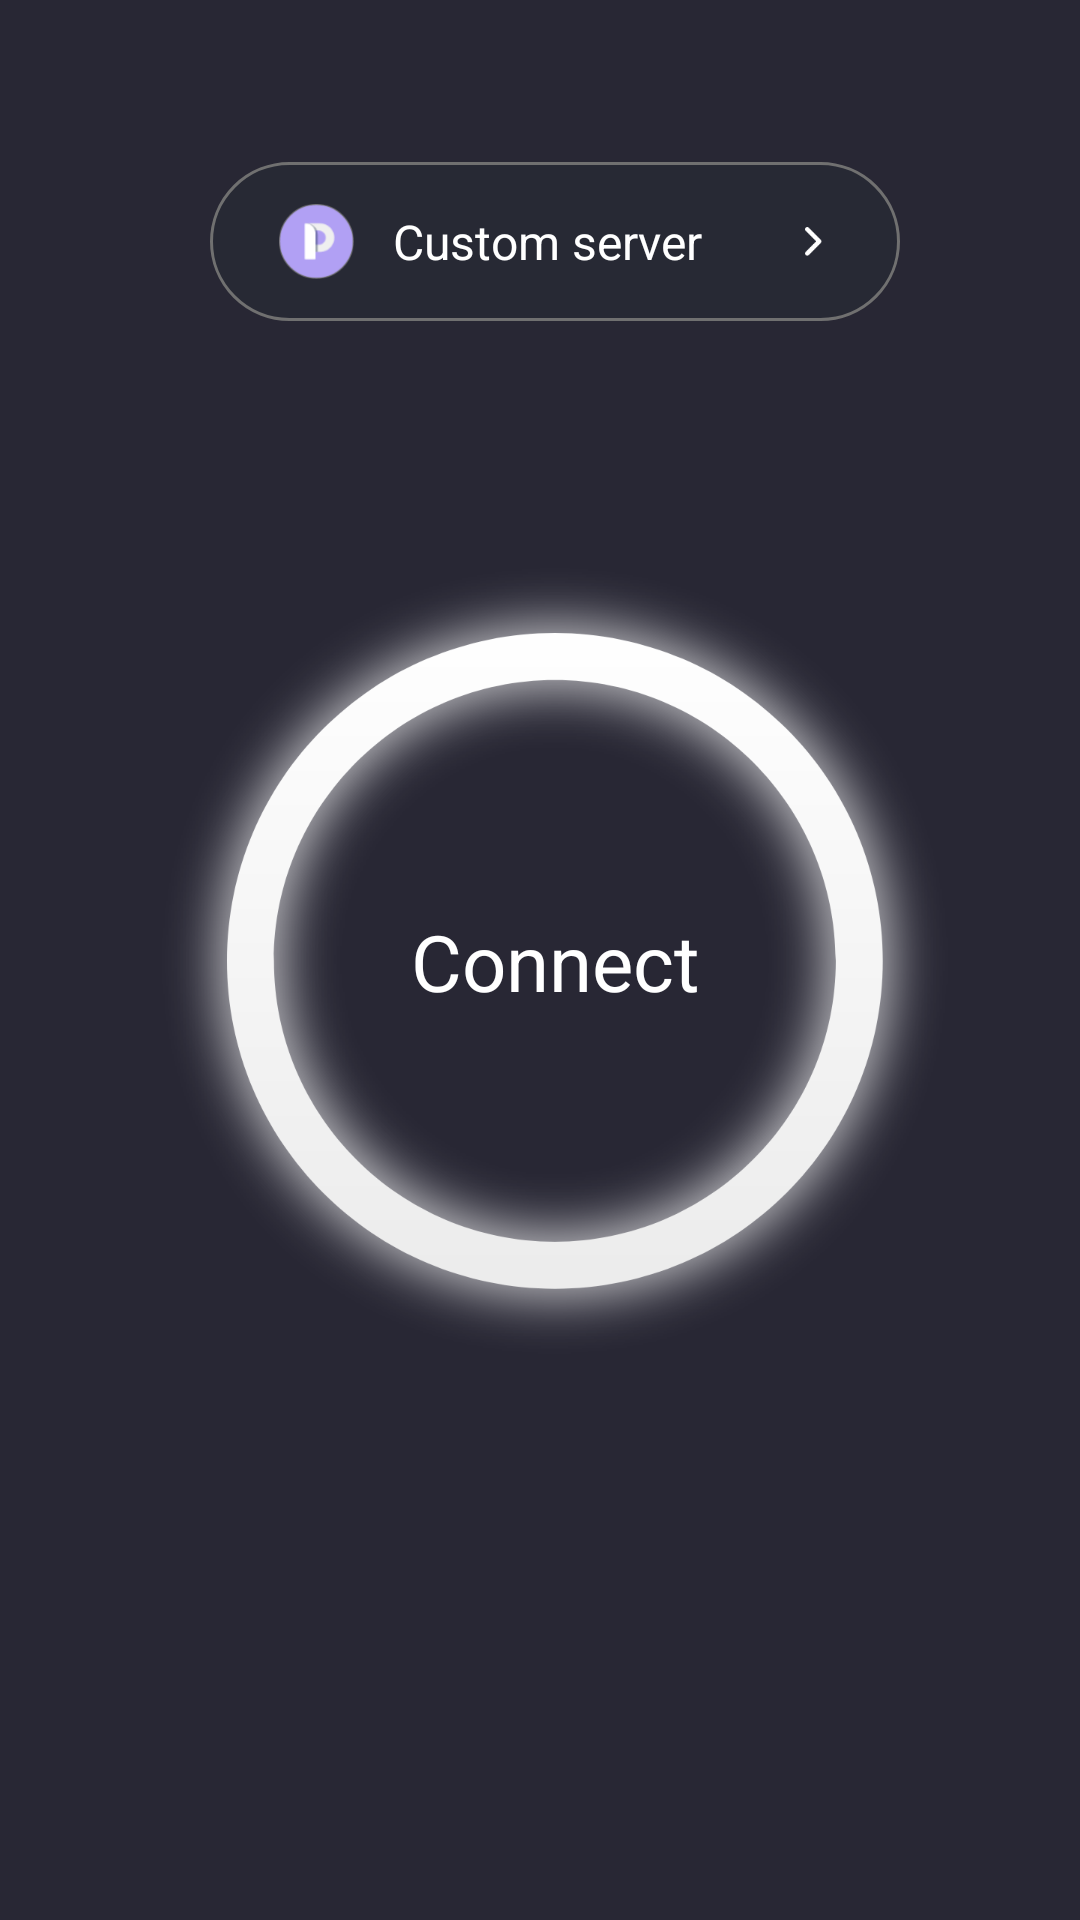

Reconstruct the res/layout file that produces this screen, plus the resources it refers to.
<!-- AndroidManifest.xml: application theme Theme.VPN -->
<!-- res/layout/main_fragment.xml -->
<?xml version="1.0" encoding="utf-8"?>
<androidx.constraintlayout.widget.ConstraintLayout xmlns:android="http://schemas.android.com/apk/res/android"
    android:layout_width="match_parent"
    android:layout_height="match_parent"
    xmlns:app="http://schemas.android.com/apk/res-auto"
    android:orientation="vertical"
    android:paddingLeft="10dp"
    android:paddingBottom="5dp"
    android:background="#282734">
    <LinearLayout
        android:id="@+id/content"
        android:background="@drawable/main_flag_bg"
        app:layout_constraintTop_toTopOf="parent"
        app:layout_constraintEnd_toEndOf="parent"
        app:layout_constraintStart_toStartOf="parent"
        android:layout_marginTop="54dp"
        android:orientation="horizontal"
        android:layout_marginStart="60dp"
        android:layout_marginEnd="60dp"

        android:layout_width="match_parent"
        android:layout_height="53dp">

        <ImageView
            android:id="@+id/icon"
            android:layout_marginStart="23dp"
            android:layout_gravity="center_vertical"
            android:src="@mipmap/main_logo"
            android:layout_width="25dp"
            android:layout_height="25dp"/>
        <TextView
            android:layout_marginStart="13dp"
            android:layout_gravity="center_vertical"
            android:layout_width="0dp"
            android:gravity="center_vertical"
            android:layout_weight="1"
            android:layout_height="match_parent"
            android:text="Custom server"
            android:textColor="#ffffffff"
            android:textSize="16sp"
            />
        <ImageView
            android:layout_marginEnd="26dp"
            android:layout_gravity="center_vertical"
            android:src="@mipmap/main_go"
            android:layout_width="wrap_content"
            android:layout_height="wrap_content"/>
    </LinearLayout>

    <ImageView
        android:id="@+id/state"
        android:layout_marginTop="74dp"
        android:src="@mipmap/main_connect"
        app:layout_constraintEnd_toEndOf="parent"
        app:layout_constraintStart_toStartOf="parent"
        app:layout_constraintTop_toBottomOf="@id/content"
        android:layout_width="wrap_content"
        android:layout_height="wrap_content"/>

    <TextView
        android:enabled="false"
        android:clickable="false"
        android:id="@+id/state_text"
        android:padding="32dp"
        android:textColor="#fff"
        android:textSize="26sp"
        android:gravity="center"
        android:text="@string/connect"
        app:layout_constraintEnd_toEndOf="@id/state"
        app:layout_constraintStart_toStartOf="@id/state"
        app:layout_constraintBottom_toBottomOf="@id/state"
        app:layout_constraintTop_toTopOf="@id/state"
        android:layout_width="180dp"
        android:layout_height="wrap_content"/>
</androidx.constraintlayout.widget.ConstraintLayout>
<!-- resources referenced by this layout -->
<resources>
  <!-- drawable main_flag_bg (drawable) -->
  <?xml version="1.0" encoding="utf-8"?>
  <shape xmlns:android="http://schemas.android.com/apk/res/android"
      android:shape="rectangle">
      
      <stroke android:width="1dp" android:color="#ff707070" />
      <solid android:color="#6e272d34" />
      <corners android:radius="100dp"/>
  
  </shape>
  <!-- mipmap main_connect: png bitmap (mipmap-xxhdpi, 142420 bytes) -->
  <!-- mipmap main_go: png bitmap (mipmap-xxhdpi, 600 bytes) -->
  <!-- mipmap main_logo: png bitmap (mipmap-xxhdpi, 4115 bytes) -->
  <string name="connect">Connect</string>
  <style name="Theme.VPN" parent="Theme.MaterialComponents.DayNight.DarkActionBar">
          
          <item name="colorPrimary">@color/purple_500</item>
          <item name="colorPrimaryVariant">@color/purple_700</item>
          <item name="colorOnPrimary">@color/white</item>
          
          <item name="colorSecondary">@color/teal_200</item>
          <item name="colorSecondaryVariant">@color/teal_700</item>
          <item name="colorOnSecondary">@color/black</item>
          
          <item name="android:statusBarColor" tools:targetApi="l">?attr/colorPrimaryVariant</item>
          
      </style>
  <color name="purple_500">#FF6200EE</color>
  <color name="purple_700">#FF3700B3</color>
  <color name="white">#FFFFFFFF</color>
  <color name="teal_200">#FF03DAC5</color>
  <color name="teal_700">#FF018786</color>
  <color name="black">#FF000000</color>
</resources>
